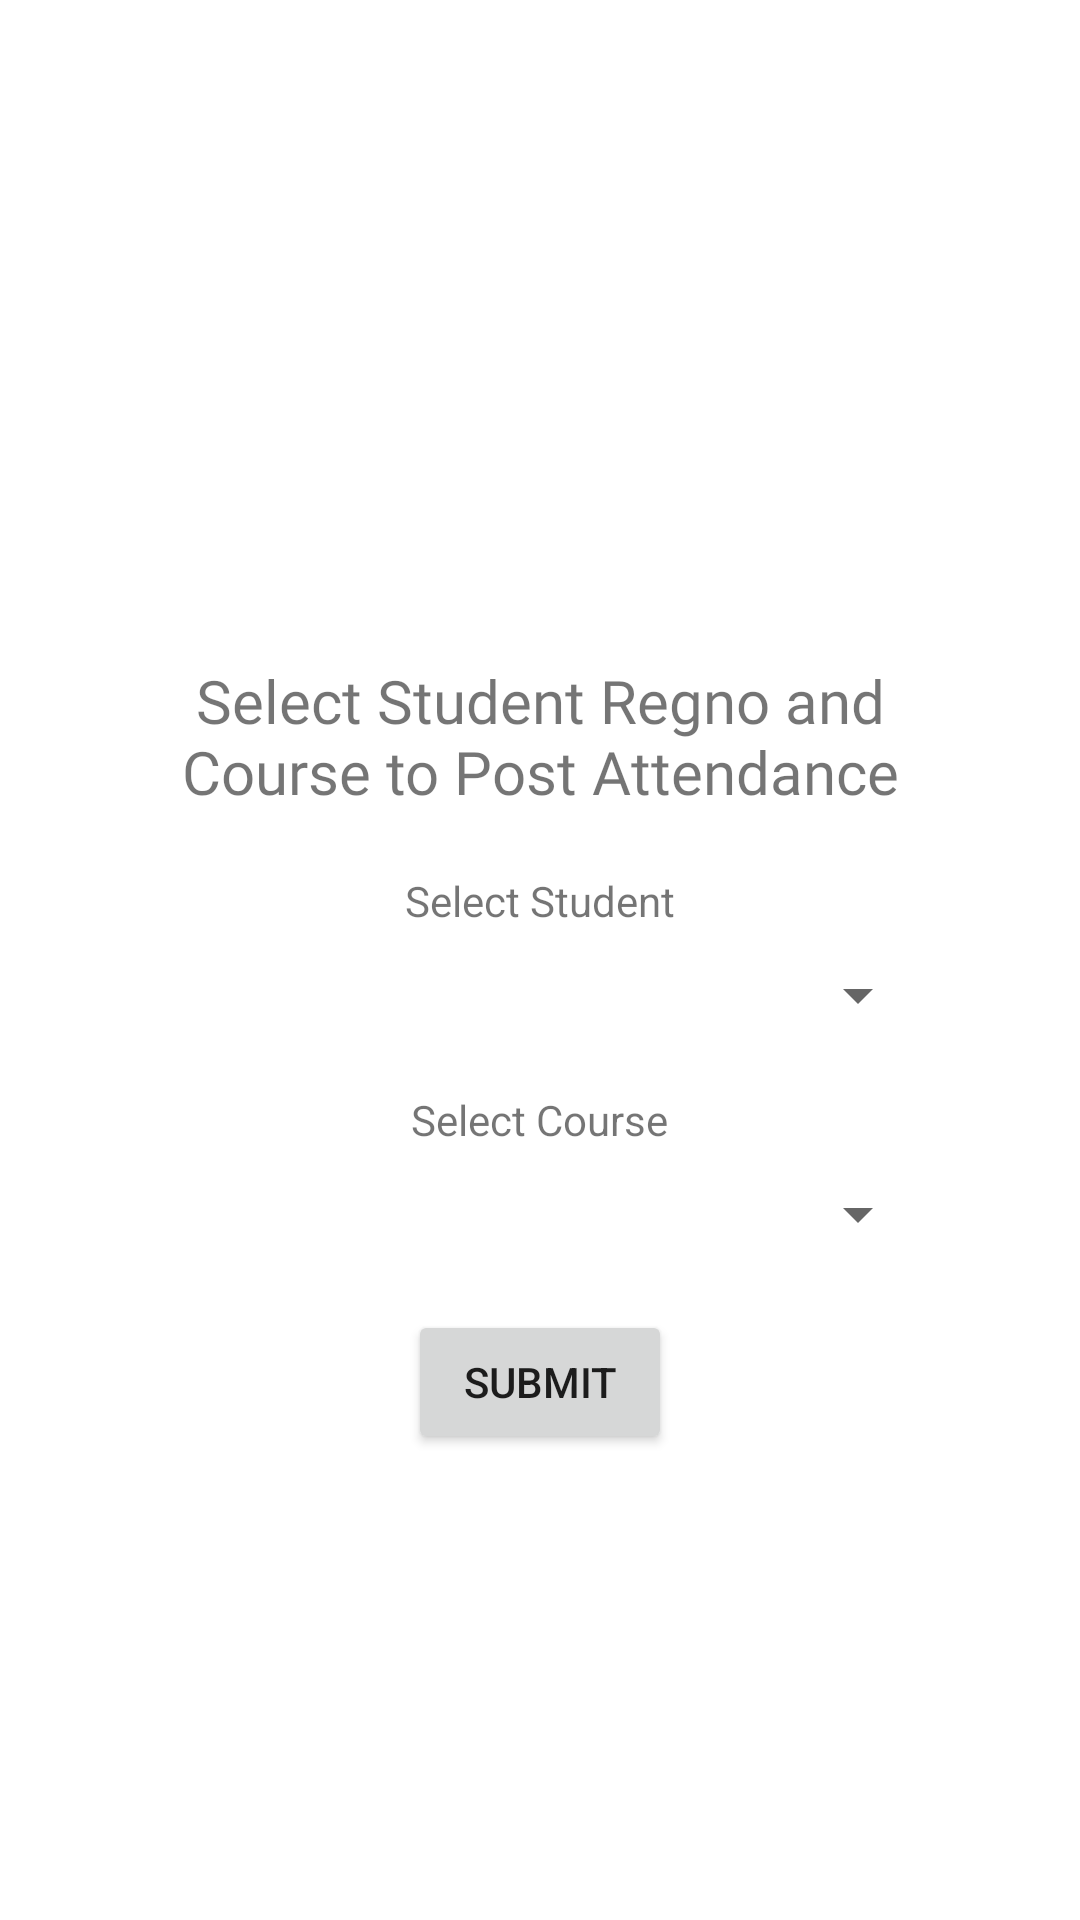

The Android layout XML behind this screen, and the referenced resources:
<!-- AndroidManifest.xml: application theme Theme.StudentApp -->
<!-- res/layout/activity_facattendanceselection.xml -->
<?xml version="1.0" encoding="utf-8"?>
    <LinearLayout xmlns:android="http://schemas.android.com/apk/res/android"
        xmlns:app="http://schemas.android.com/apk/res-auto"
        xmlns:tools="http://schemas.android.com/tools"
        android:layout_width="match_parent"
        android:layout_height="match_parent"
        android:orientation="vertical"
        android:gravity="center_horizontal"
         tools:context=".facattendanceselection">
        <ImageView
            android:layout_marginTop="50dp"
            android:src="@drawable/attendance"
            android:layout_width="150dp"
            android:layout_height="150dp"/>
        <TextView
            android:text="Select Student Regno and Course to Post Attendance"
            android:fontFamily="@font/poppinsbold"
            android:textSize="20dp"
            android:layout_marginTop="20dp"
            android:layout_width="270dp"
            android:gravity="center"
            android:layout_height="wrap_content"/>
        <TextView
            android:layout_marginTop="20dp"
            android:layout_width="wrap_content"
            android:layout_height="wrap_content"
            android:text="Select Student"
            />
        <Spinner
            android:id="@+id/attprofileselection"
            android:layout_width="match_parent"
            android:layout_height="wrap_content"
            android:layout_marginTop="10dp"
            android:layout_marginHorizontal="50dp"
            />
        <TextView
            android:layout_marginTop="20dp"
            android:layout_width="wrap_content"
            android:layout_height="wrap_content"
            android:text="Select Course"
            />
        <Spinner
            android:id="@+id/attcourseselection"
            android:layout_width="match_parent"
            android:layout_height="wrap_content"
            android:layout_marginTop="10dp"
            android:layout_marginHorizontal="50dp"
            />
        <Button
            android:id="@+id/submit"
            android:text="submit"
            android:layout_marginTop="20dp"
            android:layout_width="wrap_content"
            android:layout_height="wrap_content"
            />

    </LinearLayout>
<!-- resources referenced by this layout -->
<resources>
  <style name="Theme.StudentApp" parent="Theme.MaterialComponents.Light.NoActionBar">
          
          <item name="colorPrimary">@color/purple_500</item>
          <item name="colorPrimaryVariant">@color/purple_700</item>
          <item name="colorOnPrimary">@color/white</item>
          
          <item name="colorSecondary">@color/teal_200</item>
          <item name="colorSecondaryVariant">@color/teal_700</item>
          <item name="colorOnSecondary">@color/black</item>
          
          <item name="android:statusBarColor">?attr/colorPrimaryVariant</item>
          
      </style>
  <color name="purple_500">#FF6200EE</color>
  <color name="purple_700">#FF3700B3</color>
  <color name="white">#FFFFFFFF</color>
  <color name="teal_200">#FF03DAC5</color>
  <color name="teal_700">#FF018786</color>
  <color name="black">#FF000000</color>
</resources>
